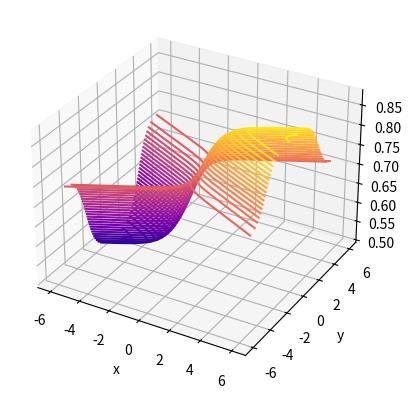

Reproduce this figure in Python.
import matplotlib
from mpl_toolkits import mplot3d
import numpy as np
import matplotlib.pyplot as plt

# fig = plt.figure()
# ax = plt.axes(projection='3d')
# # Data for three-dimensional scattered points
# zdata = 15 * np.random.random(100)
# xdata = np.sin(zdata) + 0.1 * np.random.randn(100)
# ydata = np.cos(zdata) + 0.1 * np.random.randn(100)
# ax.scatter3D(xdata, ydata, zdata, c=zdata, cmap='Greens')

w1 = 1
w2 = -2
w3 = 2
w4 = 1
w5 = 1
w6 = 1

def f(x, y,w1,w2):
    # print(1/(1+np.exp(-w1*x)*np.exp(w2*y)))
    return 1/(1+np.exp(-w1*x)*np.exp(-w2*y))

x = np.linspace(-6, 6, 300)
y = np.linspace(-6, 6, 300)

X, Y = np.meshgrid(x, y)
# print("X",X.shape)
# print("Y",Y.shape)
Z1 = f(X, Y,w1,w2)
Z2 = f(X, Y,w4,w3)
# print("Z",Z.shape)
# Z1,Z2 = np.meshgrid(Z,Z)
Zf = f(Z1,Z2,w5,w6)

fig = plt.figure()
ax = plt.axes(projection='3d')
# ax.contour3D(X, Y, Z1, 50, cmap='binary')
ax.contour3D(X, Y, Zf, 50, cmap='plasma')
ax.set_xlabel('x')
ax.set_ylabel('y')
ax.set_zlabel('z')

plt.show()